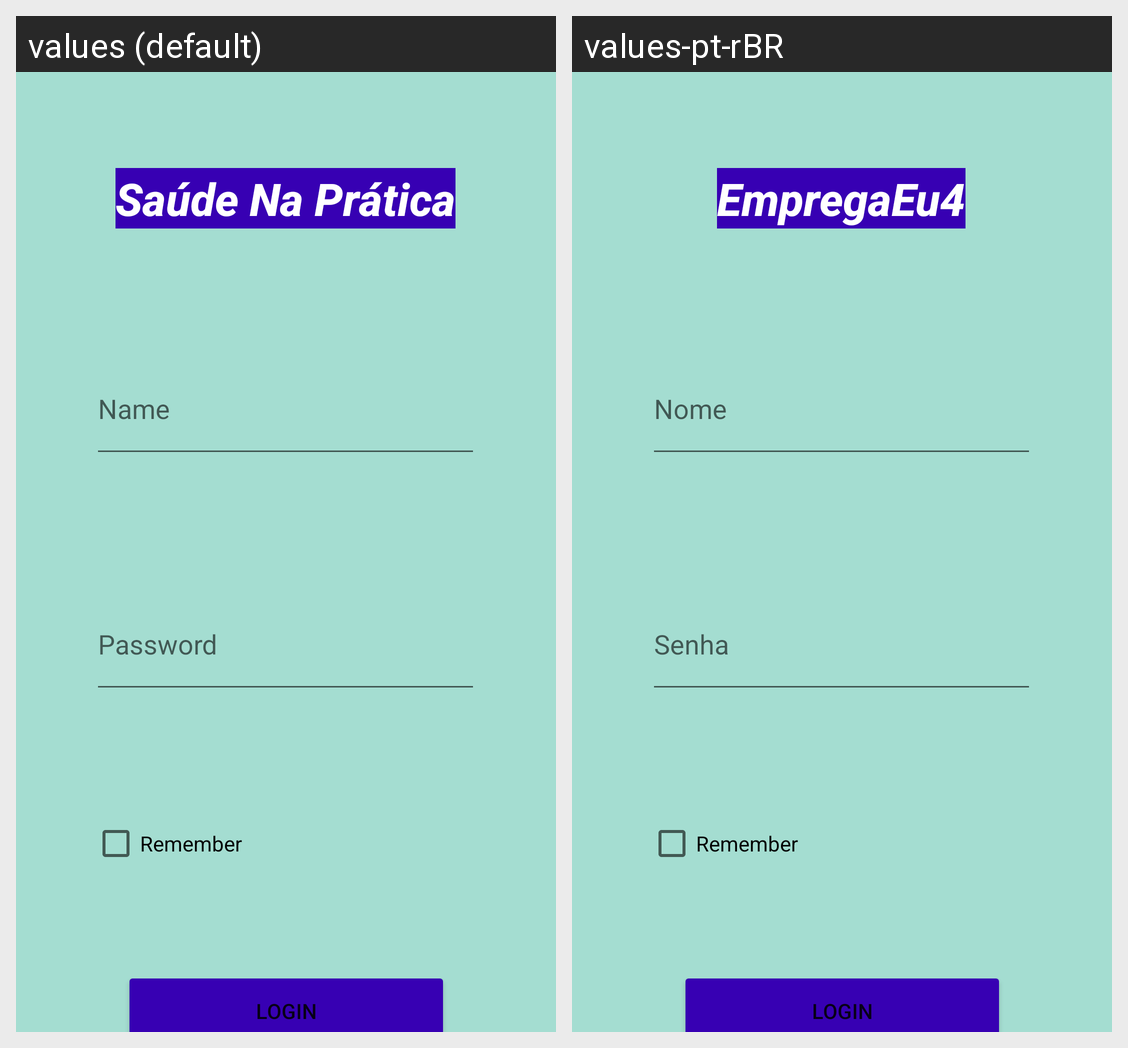

This grid shows one Android layout under two languages. Give, for every string resource on the screen, its name, the default text and each shown locale's text.
Android screen res/layout/activity_main.xml rendered under 2 locales, left to right: values (default), values-pt-rBR. Device: Nexus 5 (rendered at 1080×1920; each locale shown at half size, 540×960, under a caption strip naming it); theme Theme.EmpregaEu4.
Strings drawn on this screen, with the default value and each locale's value (text and hints the layout hard-codes, and strings that could not be matched under every locale, appear in the picture but are not listed):

app_name
  values: Saúde Na Prática
  values-pt-rBR: EmpregaEu4

name
  values: Name
  values-pt-rBR: Nome

password
  values: Password
  values-pt-rBR: Senha

remember
  values: Remember
  values-pt-rBR: Remember

login
  values: Login
  values-pt-rBR: Login
